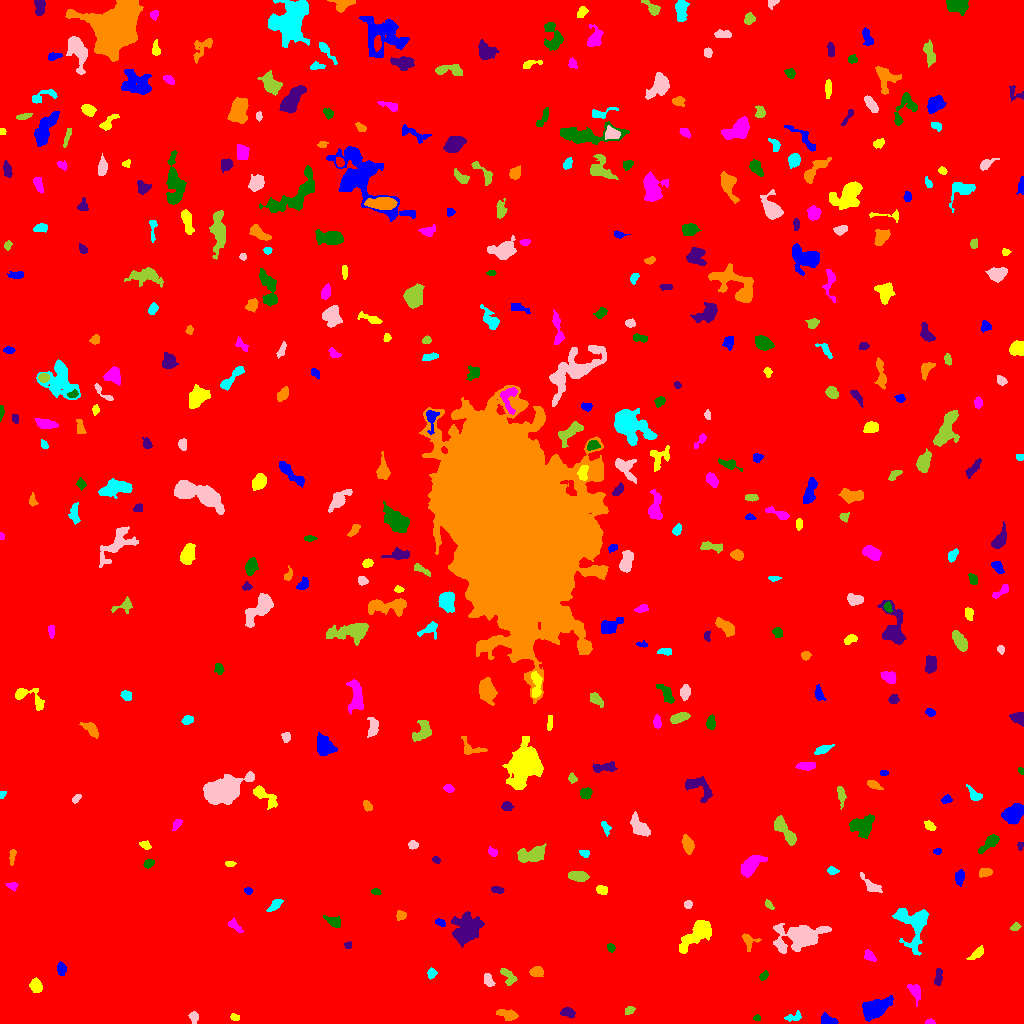

Source data for this figure (header and first rows):
ID, X, Y, A, B, theta, total_flux, mu_max, mu_median, mu_mean, R_fwhm, R_e, R10, R90, x_start, x_end, y_start, y_end, area, greylevel
0, 515.9, 531, 303.1, 290.6, -0.7771, 2527569, 15.0, 2.0, 2.716, 97.14, 253.4, 96.59, 412.6, 0, 1023, 0, 1023, 930476, 2.716
1, 827.1, 3.789, 3.894, 2.306, -0.3168, 399.0, 8.0, 3.0, 2.891, 3.523, 3.432, 1.262, 5.585, 821, 838, 0, 11, 138, 9.891
2, 235, 6.172, 2.485, 1.332, -0.1654, 128.0, 4.0, 2.0, 2.065, 3.523, 2.185, 0.9772, 3.432, 230, 239, 3, 10, 62, 9.065
3, 929.5, 1.37, 2.361, 1.257, 0.01103, 208.0, 9.0, 4.0, 4.245, 2.646, 2.111, 0.7979, 3.338, 925, 935, 0, 5, 49, 11.24
4, 756.9, 5.413, 1.63, 1.304, 0.3429, 92.0, 5.0, 2.0, 2.091, 2.326, 1.784, 0.5642, 2.764, 753, 760, 3, 9, 44, 10.09
5, 567.9, 11.21, 3.563, 2.181, -0.2372, 412.0, 7.0, 3.0, 3.244, 4.107, 3.523, 1.382, 5.499, 560, 575, 5, 16, 127, 10.24
6, 507.7, 8.356, 4.754, 2.197, -0.296, 618.0, 10.0, 3.0, 3.396, 3.785, 3.742, 1.382, 6.383, 496, 518, 3, 14, 182, 10.4
7, 794.9, 6.641, 3.839, 1.935, 0.1836, 184.0, 5.0, 1.0, 1.658, 2.706, 2.764, 0.9772, 4.82, 784, 801, 2, 13, 111, 8.658
8, 193.6, 6.361, 2.866, 2.191, -1.424, 335.0, 6.0, 3.0, 3.454, 4.687, 3.241, 1.262, 4.951, 188, 198, 0, 12, 97, 9.454
9, 629.5, 13.28, 2.522, 1.707, 0.3864, 165.0, 5.0, 2.0, 2.171, 2.985, 2.585, 0.9772, 4.146, 625, 635, 9, 17, 76, 9.171
10, 1019, 16.52, 3.9, 2.4, -1.003, 492.0, 8.0, 3.0, 3.417, 4.37, 3.523, 1.382, 5.698, 1008, 1023, 8, 23, 144, 10.42
11, 874.1, 14.26, 6.388, 3.583, 0.4333, 2959, 18.0, 5.0, 6.126, 6.864, 5.781, 2.326, 9.541, 862, 893, 2, 28, 483, 13.13
12, 35.57, 37.58, 3.073, 2.529, -1.16, 627.0, 11.0, 4.0, 4.019, 3.785, 3.478, 1.382, 5.642, 29, 42, 31, 46, 156, 11.02
13, 914.9, 31.85, 4.595, 2.395, -1.106, 368.0, 6.0, 2.0, 2.19, 4.442, 3.742, 1.382, 6.129, 907, 920, 17, 39, 168, 9.19
14, 764, 47.82, 2.632, 1.447, 0.7011, 191.0, 7.0, 2.0, 2.69, 2.821, 2.326, 0.7979, 3.742, 759, 768, 43, 53, 71, 9.69
15, 938.2, 47.19, 4.519, 1.617, 1.457, 280.0, 5.0, 2.0, 2.295, 4.222, 3.385, 1.262, 5.109, 934, 942, 38, 55, 122, 10.3
16, 536.7, 51.65, 3.161, 2.467, 0.01514, 665.0, 10.0, 5.0, 4.963, 4.853, 3.613, 1.493, 5.528, 529, 543, 47, 57, 134, 10.96
17, 431.7, 50.23, 2.433, 1.97, 1.366, 229.0, 6.0, 3.0, 2.663, 3.742, 2.821, 1.128, 4.37, 427, 437, 44, 56, 86, 9.663
18, 488.2, 43.28, 3.329, 2.094, -1.162, 358.0, 7.0, 3.0, 3.086, 3.785, 3.338, 1.262, 5.232, 484, 495, 37, 50, 116, 11.09
19, 508.4, 46.87, 5.17, 2.639, -0.9498, 445.0, 6.0, 3.0, 2.713, 5.441, 4.26, 1.596, 6.408, 500, 517, 38, 55, 164, 9.713
20, 29.73, 63.71, 4.124, 2.517, 0.3152, 454.0, 7.0, 3.0, 3.175, 4.222, 3.742, 1.382, 5.89, 23, 40, 56, 69, 143, 9.175
21, 60.94, 54.23, 3.172, 1.87, -1.475, 231.0, 5.0, 2.0, 2.044, 3.785, 3.141, 1.262, 4.787, 57, 66, 48, 62, 113, 9.044
22, 977.4, 70.46, 4.207, 1.878, 0.7029, 248.0, 5.0, 2.0, 1.908, 3.568, 3.338, 1.262, 5.441, 966, 983, 64, 78, 130, 8.908
23, 870, 67.03, 3.4, 2.092, -0.6987, 324.0, 7.0, 3.0, 3.0, 3.385, 3.192, 1.128, 5.14, 864, 876, 62, 74, 108, 9.0
24, 610.6, 75.59, 1.941, 1.789, -0.8018, 128.0, 4.0, 2.0, 1.969, 3.568, 2.394, 0.9772, 3.7, 607, 615, 71, 80, 65, 8.969
25, 348.1, 78.57, 1.96, 1.537, 0.323, 128.0, 5.0, 3.0, 2.51, 2.877, 2.185, 0.7979, 3.385, 344, 351, 75, 82, 51, 9.51
26, 748.6, 82.34, 4.312, 3.515, -1.061, 427.0, 6.0, 3.0, 2.885, 5.046, 3.909, 1.493, 6.129, 742, 761, 72, 90, 148, 8.885
27, 913, 100.7, 11.27, 8.403, -1.346, 2950, 12.0, 3.0, 4.202, 7.527, 7.736, 2.932, 12.84, 892, 928, 68, 115, 702, 10.2
28, 800.6, 86.55, 12.04, 6.016, 0.1536, 5034, 16.0, 4.0, 5.378, 9.115, 8.667, 3.385, 14.46, 773, 831, 70, 100, 936, 11.38
29, 1015, 96.57, 2.189, 1.679, 0.4588, 221.0, 8.0, 3.0, 3.113, 3.038, 2.394, 0.7979, 3.868, 1010, 1021, 93, 101, 71, 10.11
30, 856, 102, 2.493, 1.68, -0.9163, 172.0, 6.0, 2.0, 2.234, 2.985, 2.523, 0.9772, 4.068, 852, 861, 97, 108, 77, 9.234
31, 440, 101.1, 2.555, 1.472, -0.3282, 171.0, 5.0, 2.0, 2.408, 3.29, 2.523, 0.9772, 3.785, 435, 445, 97, 105, 71, 11.41
32, 697, 89.53, 10.82, 4.106, 0.7353, 2698, 13.0, 4.0, 4.923, 6.507, 7.024, 2.646, 11.33, 679, 711, 70, 103, 548, 10.92
33, 234.4, 97.94, 4.298, 1.919, -0.7445, 181.0, 3.0, 2.0, 1.547, 4.406, 3.385, 1.382, 5.14, 228, 243, 91, 106, 117, 8.547
34, 333.8, 102, 4.622, 2.301, -0.5041, 215.0, 3.0, 1.0, 1.463, 4.72, 3.989, 1.493, 6.103, 323, 340, 96, 108, 147, 8.463
35, 466.3, 94.53, 7.483, 6.366, 1.024, 2889, 9.0, 4.0, 4.157, 9.458, 8.137, 3.29, 12.87, 451, 484, 76, 112, 695, 10.16
36, 401.2, 108, 2.425, 2.135, 0.2471, 264.0, 6.0, 3.0, 2.966, 3.909, 2.877, 1.128, 4.549, 396, 406, 103, 113, 89, 9.966
37, 275.5, 118.7, 3.935, 1.901, 0.7984, 246.0, 5.0, 2.0, 1.952, 3.523, 3.241, 1.128, 5.293, 266, 283, 112, 124, 126, 8.952
38, 687.8, 119.5, 2.021, 1.703, 0.4329, 114.0, 5.0, 2.0, 1.701, 2.326, 2.257, 0.7979, 3.742, 684, 692, 115, 123, 67, 8.701
39, 768.3, 119.3, 2.874, 1.495, -0.8334, 141.0, 7.0, 2.0, 2.104, 1.954, 2.185, 0.7979, 3.949, 765, 774, 114, 124, 67, 9.104
40, 114, 122.8, 2.949, 1.922, 0.04982, 255.0, 5.0, 2.0, 2.383, 3.909, 3.038, 1.262, 4.754, 107, 121, 118, 127, 107, 9.383
41, 248.1, 132.6, 2.177, 1.67, -0.3086, 171.0, 5.0, 3.0, 3.054, 3.432, 2.523, 0.9772, 3.785, 244, 252, 129, 136, 56, 11.05
42, 601.8, 133.5, 2.729, 2.076, -0.3289, 305.0, 6.0, 3.0, 3.05, 4.297, 3.038, 1.262, 4.853, 596, 607, 129, 138, 100, 10.05
43, 12.36, 137.6, 2.806, 1.902, -0.2934, 140.0, 4.0, 2.0, 1.772, 3.742, 2.585, 0.9772, 4.184, 5, 18, 132, 141, 79, 8.772
44, 375.6, 131.8, 2.154, 1.338, -0.05054, 159.0, 7.0, 2.0, 2.695, 2.394, 2.111, 0.7979, 3.478, 371, 381, 129, 135, 59, 9.695
45, 497.9, 133.4, 3.147, 1.513, -0.2139, 136.0, 4.0, 2.0, 1.619, 3.7, 2.706, 1.128, 4.297, 491, 504, 130, 137, 84, 8.619
46, 984.8, 151.2, 3.097, 2.035, 0.09632, 253.0, 5.0, 2.0, 2.259, 3.827, 3.241, 1.262, 4.983, 979, 992, 146, 155, 112, 9.259
47, 831.9, 152.7, 2.491, 1.677, -0.06625, 182.0, 7.0, 2.0, 2.333, 2.459, 2.459, 0.7979, 4.146, 827, 839, 149, 157, 78, 9.333
48, 871.4, 137.7, 7.094, 2.232, -0.7354, 359.0, 4.0, 2.0, 1.973, 5.917, 3.909, 1.596, 6.257, 860, 882, 131, 151, 182, 8.973
49, 579.1, 146.9, 4.393, 2.165, -0.07607, 664.0, 9.0, 3.0, 3.476, 4.297, 3.868, 1.493, 6.283, 568, 589, 142, 152, 191, 10.48
50, 784.4, 159.2, 4.256, 2.173, 1.161, 268.0, 4.0, 2.0, 2.393, 5.528, 3.613, 1.382, 5.352, 779, 790, 152, 166, 112, 8.393
51, 959.2, 146.6, 3.299, 2.215, 1.473, 291.0, 5.0, 2.0, 2.221, 4.26, 3.338, 1.262, 5.109, 955, 964, 137, 154, 131, 9.221
52, 230.1, 159.8, 2.658, 1.284, -0.004076, 159.0, 7.0, 2.5, 2.741, 2.394, 2.257, 0.7979, 3.613, 225, 236, 157, 162, 58, 9.741
53, 750.8, 158.3, 6.809, 3.275, 0.6921, 1653, 10.0, 4.0, 4.848, 7.203, 5.698, 2.257, 8.992, 740, 767, 146, 168, 341, 10.85
54, 148.6, 160.4, 2.469, 1.888, 0.6602, 132.0, 3.0, 1.0, 1.553, 3.568, 2.706, 1.128, 4.37, 143, 154, 155, 164, 85, 8.553
55, 436, 163.4, 1.942, 1.433, -0.5564, 150.0, 6.0, 2.5, 2.778, 2.932, 2.111, 0.7979, 3.385, 432, 440, 160, 167, 54, 10.78
56, 12.07, 167.3, 3.936, 1.363, 1.455, 158.0, 4.0, 2.0, 1.795, 4.068, 2.821, 0.9772, 4.442, 9, 16, 158, 174, 88, 8.795
57, 584.5, 170, 2.371, 1.628, -0.2588, 177.0, 5.0, 2.0, 2.529, 3.241, 2.459, 0.9772, 3.909, 579, 589, 166, 173, 70, 9.529
58, 413.1, 178.6, 2.415, 2.022, -0.08953, 236.0, 5.0, 3.0, 2.95, 3.868, 2.877, 1.128, 4.406, 408, 418, 174, 183, 80, 9.95
59, 533.4, 169.2, 7.108, 3.488, 0.2486, 1754, 13.0, 4.0, 4.845, 5.412, 5.47, 2.034, 9.097, 517, 546, 161, 180, 362, 10.85
... 391 more rows
